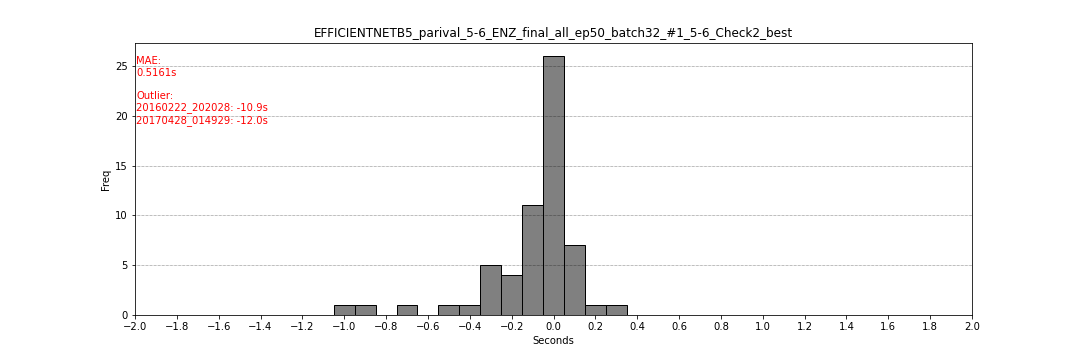

The data file committed next to this chart (first rows):
filename, flag_start, flag_end, second_start, second_end
20160307_152953, 298, 299, -0.1, -0.05
20160222_202028, 81, 82, -10.95, -10.9
20110313_041920, 300, 301, 0.0, 0.05
20120216_205331, 297, 298, -0.15, -0.1
20151022_182326, 300, 301, 0.0, 0.05
20160712_193858, 299, 300, -0.05, 0.0
20170926_013646, 298, 299, -0.1, -0.05
20170128_092836, 226, 227, -0.35, -0.3
20170428_014929, 60, 61, -12.0, -11.95
20111127_064316, 296, 297, -0.15, -0.1
20120122_101453, 292, 293, -0.4, -0.35
20160211_062919, 301, 302, 0.05, 0.1
20160227_024417, 298, 299, 0.05, 0.1
20160302_060912, 293, 294, -0.35, -0.3
20140101_104635, 300, 301, 0.0, 0.05
20141019_055254, 299, 300, -0.05, 0.0
20110415_083817, 300, 301, 0.0, 0.05
20120414_171144, 282, 283, -0.7, -0.65
20170628_061107, 299, 300, -0.05, 0.0
20100211_220355, 299, 300, -0.05, 0.0
20100212_050421, 298, 299, -0.05, 0.0
20100222_085639, 299, 300, -0.05, 0.0
20100309_151502, 299, 300, -0.05, 0.0
20110307_195407, 295, 296, -0.25, -0.2
20160702_065438, 285, 286, -0.15, -0.1
20170121_085315, 301, 302, 0.05, 0.1
20170405_075528, 290, 291, -0.5, -0.45
20120904_013300, 300, 301, 0.0, 0.05
20110603_160501, 300, 301, 0.0, 0.05
20110619_084838, 285, 286, -0.3, -0.25
20170129_120755, 279, 280, -1.05, -1.0
20170218_181335, 300, 301, 0.0, 0.05
20170414_091309, 293, 294, -0.35, -0.3
20170530_121746, 295, 296, -0.25, -0.2
20140309_102740, 296, 297, -0.2, -0.15
20100106_094408, 297, 298, 0.0, 0.05
20110906_132331, 298, 299, -0.1, -0.05
20120711_151906, 293, 294, -0.05, 0.0
20120822_173829, 264, 265, -0.2, -0.15
20120822_205649, 300, 301, 0.0, 0.05
20121119_100140, 300, 301, 0.0, 0.05
20130331_110447, 289, 290, -0.05, 0.0
20140328_100102, 297, 298, -0.15, -0.1
20140930_151546, 298, 299, -0.1, -0.05
20160723_094316, 299, 300, -0.05, 0.0
20170122_070857, 302, 303, 0.1, 0.15
20170728_090624, 300, 301, 0.0, 0.05
20120903_144804, 297, 298, -0.05, 0.0
20120904_000825, 299, 300, -0.05, 0.0
20120907_143017, 300, 301, 0.0, 0.05
20120909_061626, 292, 293, -0.3, -0.25
20120910_003827, 297, 298, -0.15, -0.1
20120915_171430, 297, 298, -0.15, -0.1
20120917_141926, 297, 298, 0.05, 0.1
20121001_015724, 282, 283, -0.9, -0.85
20121216_162427, 298, 299, -0.1, -0.05
20131023_004226, 299, 300, -0.05, 0.0
20160322_000705, 297, 298, 0.25, 0.3
20160907_130216, 302, 303, 0.1, 0.15
20160912_103821, 303, 304, 0.15, 0.2
... 2 more rows
